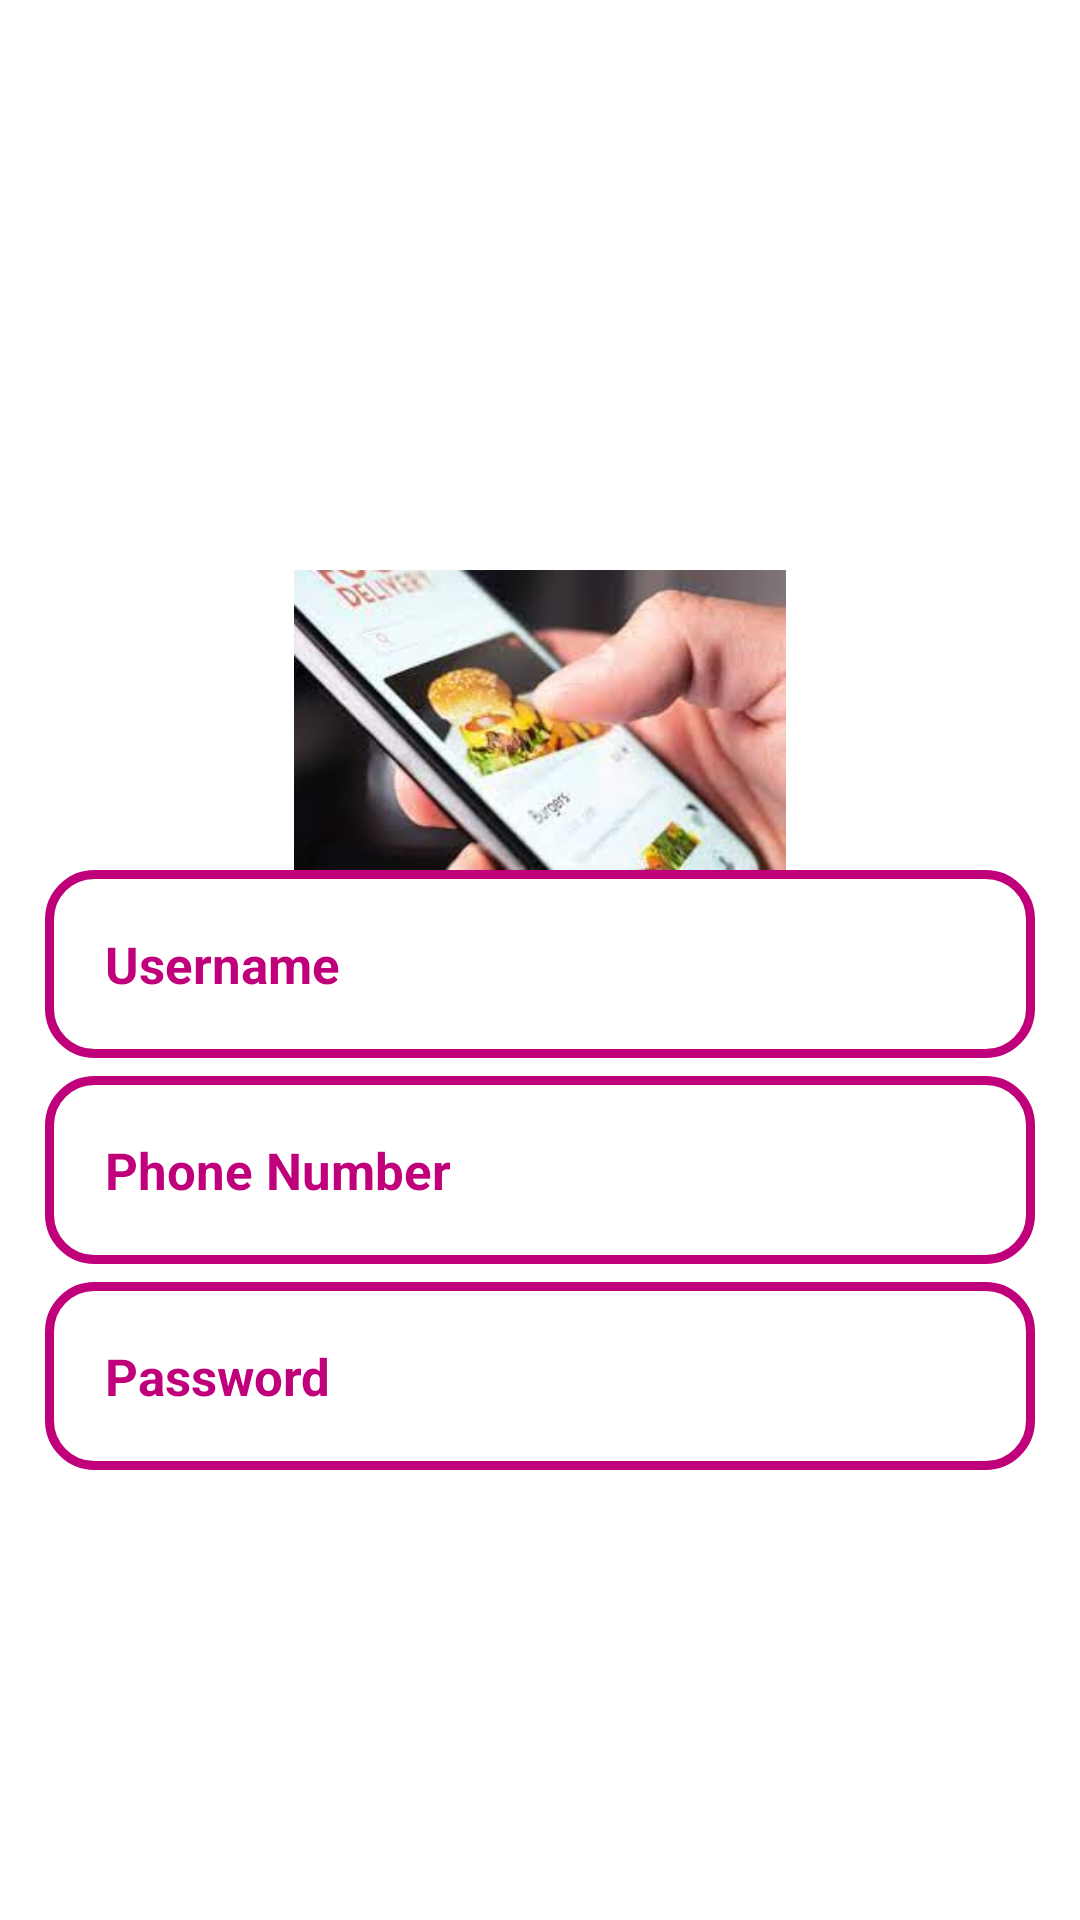

Android layout source for this screen:
<!-- AndroidManifest.xml: application theme Theme.KibuMess -->
<!-- res/layout/activity_register.xml -->
<?xml version="1.0" encoding="utf-8"?>
<RelativeLayout xmlns:android="http://schemas.android.com/apk/res/android"
    xmlns:app="http://schemas.android.com/apk/res-auto"
    xmlns:tools="http://schemas.android.com/tools"
    android:layout_width="match_parent"
    android:layout_height="match_parent"
    android:background="@drawable/register"
    tools:context=".RegisterActivity">

    <ImageView
        android:id="@+id/register_applogo"
        android:layout_width="match_parent"
        android:layout_height="100dp"
        android:layout_centerHorizontal="true"
        android:layout_marginTop="190dp"
        android:src="@drawable/orderimag" />


    <EditText
        android:id="@+id/register_username_input"
        android:layout_width="match_parent"
        android:layout_height="wrap_content"
        android:layout_below="@id/register_applogo"
        android:layout_marginLeft="15dp"
        android:layout_marginRight="15dp"
        android:background="@drawable/input_design"
        android:hint="Username"
        android:inputType="text"
        android:padding="20dp"
        android:textColor="@color/colorPrimaryDark"
        android:textColorHint="@color/colorPrimaryDark"
        android:textSize="17sp"
        android:textStyle="bold" />


    <EditText
        android:id="@+id/register_phone_number_input"
        android:layout_width="match_parent"
        android:layout_height="wrap_content"
        android:layout_below="@id/register_username_input"
        android:layout_marginLeft="15dp"
        android:layout_marginTop="6dp"
        android:layout_marginRight="15dp"
        android:background="@drawable/input_design"
        android:hint="Phone Number"
        android:inputType="number"
        android:padding="20dp"
        android:textColor="@color/colorPrimaryDark"
        android:textColorHint="@color/colorPrimaryDark"
        android:textSize="17sp"
        android:textStyle="bold" />

    <EditText
        android:id="@+id/register_password_input"
        android:layout_width="match_parent"
        android:layout_height="wrap_content"
        android:layout_below="@id/register_phone_number_input"
        android:layout_marginLeft="15dp"
        android:layout_marginTop="6dp"
        android:layout_marginRight="15dp"
        android:background="@drawable/input_design"
        android:hint="Password"
        android:inputType="textPassword"
        android:padding="20dp"
        android:textColor="@color/colorPrimaryDark"
        android:textColorHint="@color/colorPrimaryDark"
        android:textSize="17sp"
        android:textStyle="bold" />


    <Button
        android:id="@+id/register_btn"
        android:layout_width="match_parent"
        android:layout_height="wrap_content"
        android:layout_marginLeft="15dp"
        android:layout_below="@+id/register_password_input"
        android:layout_marginTop="5dp"
        android:layout_marginRight="15dp"
        android:background="@drawable/butttons"
        android:padding="16dp"
        android:text="Create Account"
        android:textAllCaps="false"
        android:textColor="@color/white"
        android:textSize="20sp" />





</RelativeLayout>
<!-- resources referenced by this layout -->
<resources>
  <color name="colorPrimaryDark">#BF007A</color>
  <color name="white">#FFFFFFFF</color>
  <!-- drawable input_design (drawable) -->
  <?xml version="1.0" encoding="utf-8"?>
  <shape
      xmlns:android="http://schemas.android.com/apk/res/android">
  
      <stroke
  
          android:color="@color/colorPrimaryDark"
          android:width="3dp"
          ></stroke>
  
      <corners
          android:radius="15dp"
          ></corners>
  
  </shape>
  <!-- drawable orderimag: jpeg bitmap (drawable-v24, 7312 bytes) -->
  <style name="Theme.KibuMess" parent="Theme.MaterialComponents.DayNight.NoActionBar">
          
          <item name="colorPrimary">@color/purple_500</item>
          <item name="colorPrimaryVariant">@color/purple_700</item>
          <item name="colorOnPrimary">@color/white</item>
          
          <item name="colorSecondary">@color/teal_200</item>
          <item name="colorSecondaryVariant">@color/teal_700</item>
          <item name="colorOnSecondary">@color/black</item>
          
          <item name="android:statusBarColor" tools:targetApi="l">?attr/colorPrimaryVariant</item>
          
      </style>
  <color name="purple_500">#FF6200EE</color>
  <color name="purple_700">#FF3700B3</color>
  <color name="teal_200">#FF03DAC5</color>
  <color name="teal_700">#FF018786</color>
  <color name="black">#FF000000</color>
</resources>
